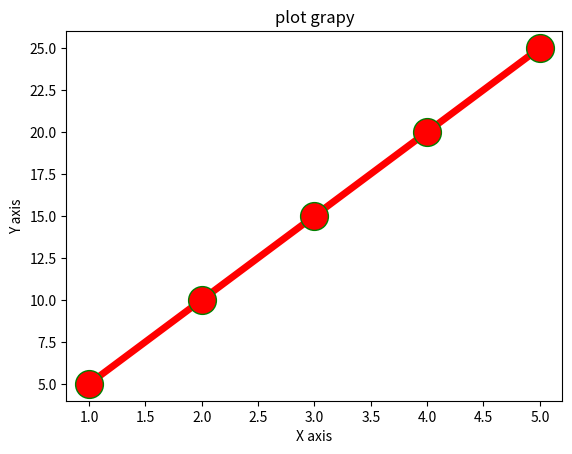

Python code for this plot:
import matplotlib.pyplot as plt
import numpy as np

x = np.array([1,2,3,4,5])
y = np.array([5,10,15,20,25])
x_axis = plt.xlabel("X axis")
y_axis = plt.ylabel("Y axis")

plt.plot(x,y,
         color="red",
         linewidth="5",
         marker="o",
         markersize=20, 
         markeredgecolor="green")
plt.title("plot grapy")
plt.show()